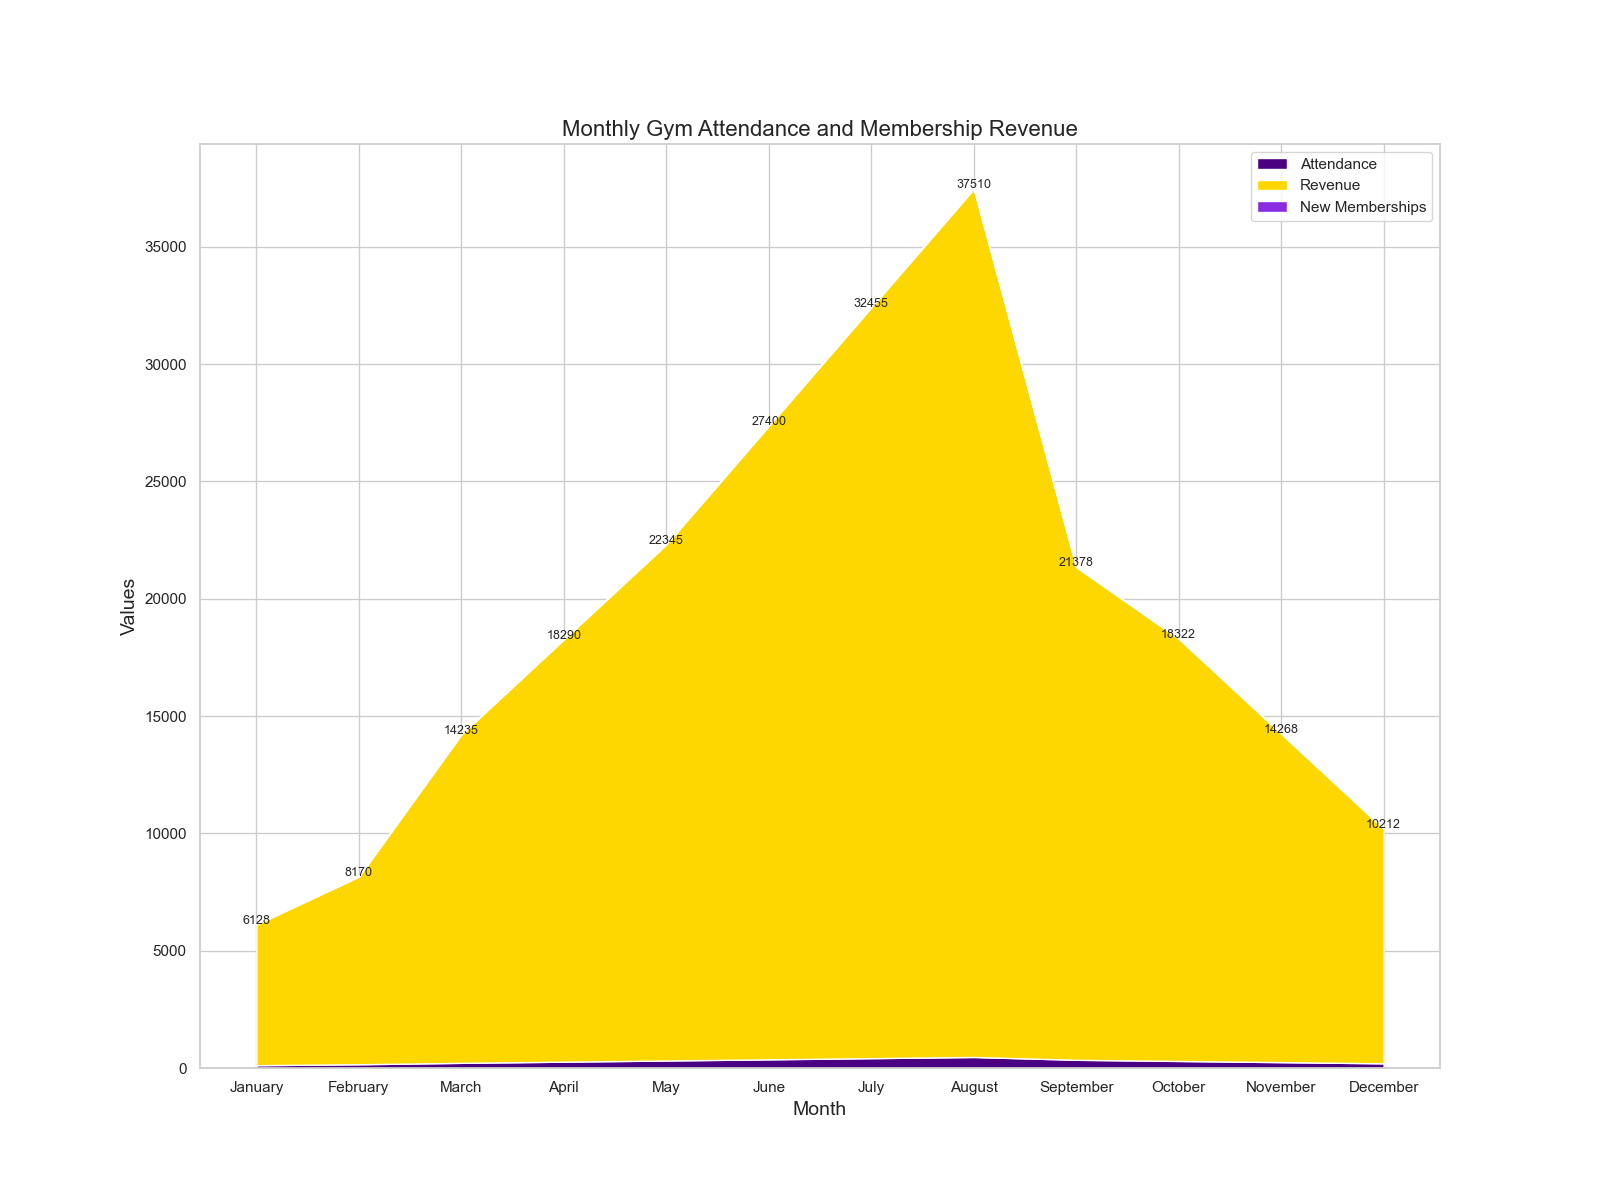

The file beside this chart, header and first rows:
Month, Attendance, Revenue, New Memberships
January, 120, 6000, 8
February, 160, 8000, 10
March, 220, 14000, 15
April, 270, 18000, 20
May, 320, 22000, 25
June, 370, 27000, 30
July, 420, 32000, 35
August, 470, 37000, 40
September, 350, 21000, 28
October, 300, 18000, 22
November, 250, 14000, 18
December, 200, 10000, 12
